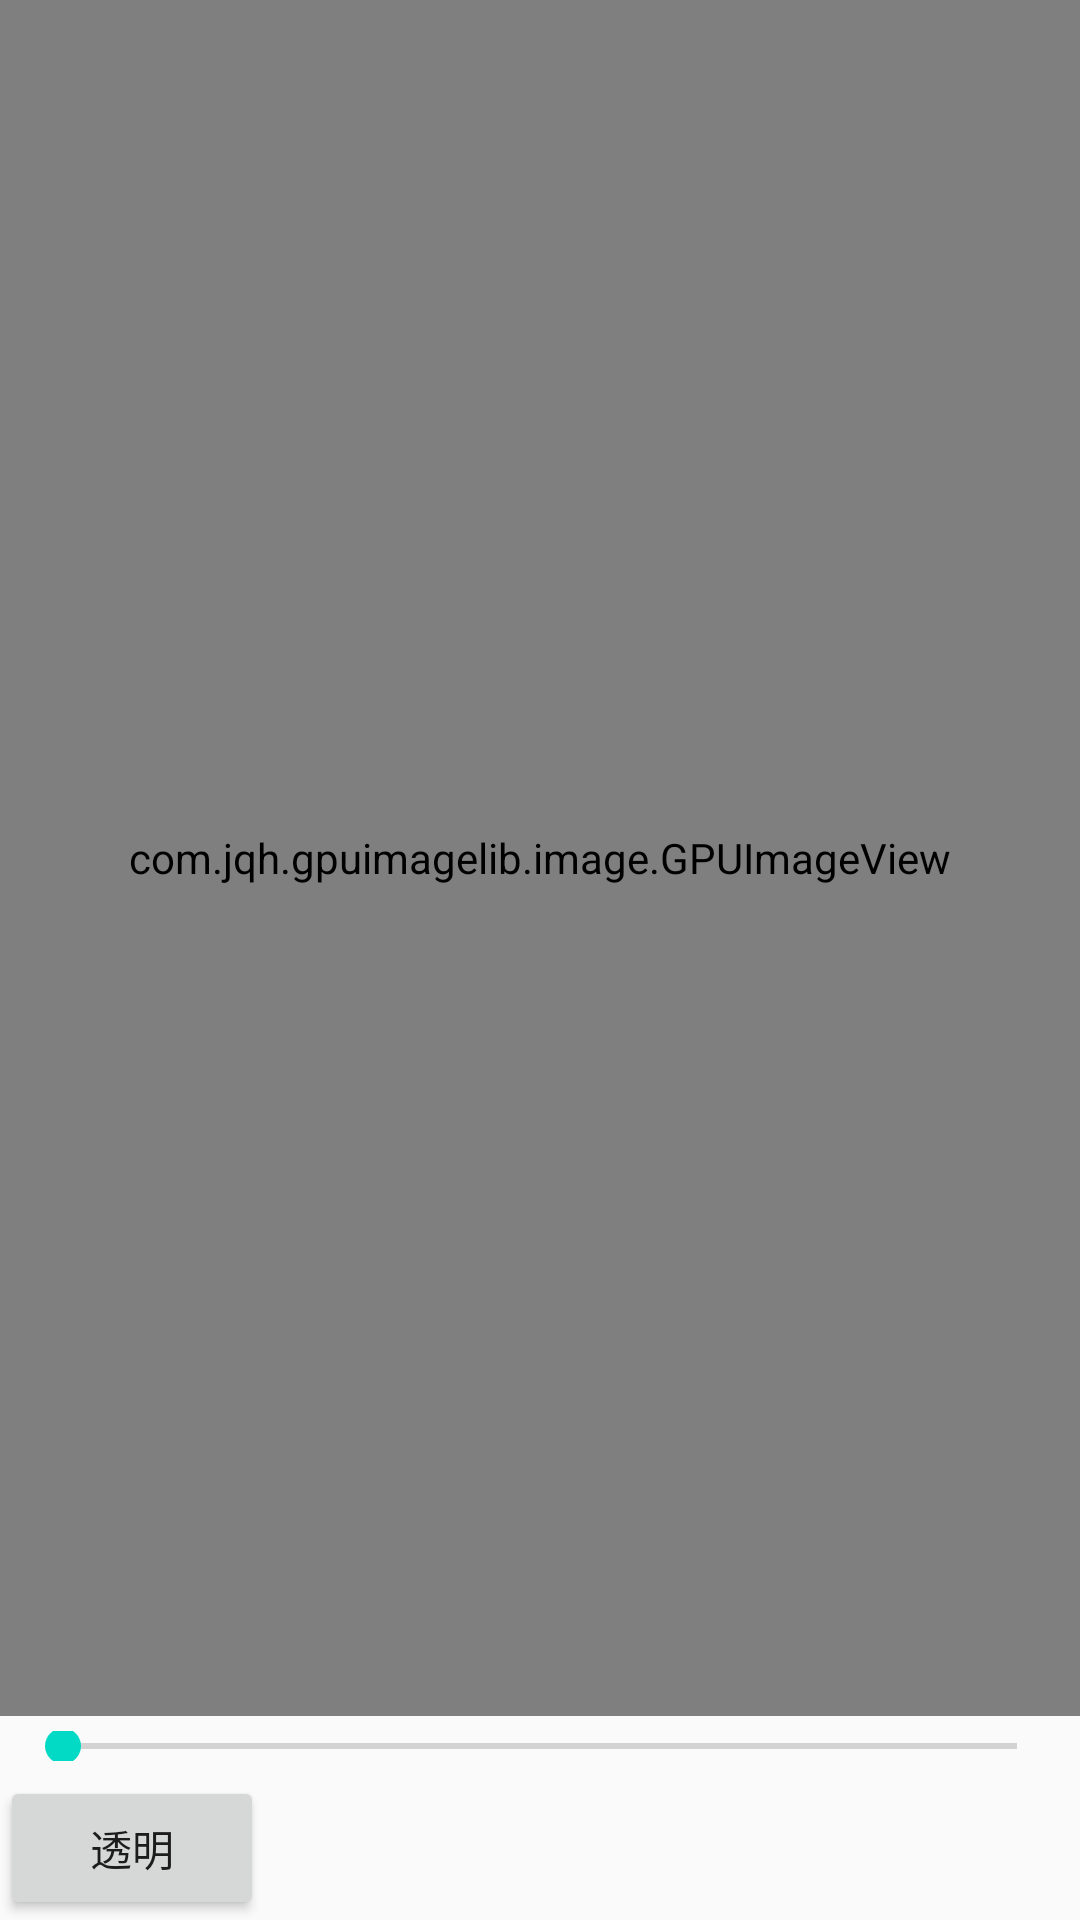

Android layout source for this screen:
<!-- AndroidManifest.xml: application theme AppTheme -->
<!-- res/layout/activity_main.xml -->
<?xml version="1.0" encoding="utf-8"?>
<LinearLayout xmlns:android="http://schemas.android.com/apk/res/android"
    xmlns:app="http://schemas.android.com/apk/res-auto"
    xmlns:tools="http://schemas.android.com/tools"
    android:layout_width="match_parent"
    android:layout_height="match_parent"
    tools:context=".ImageActivity"
    android:orientation="vertical">

   <com.jqh.gpuimagelib.image.GPUImageView
       android:id="@+id/gpuImageView"
       android:layout_width="match_parent"
       android:layout_height="0dp"
       android:layout_weight="1"/>

   <SeekBar
       android:id="@+id/seekBar"
       android:layout_width="match_parent"
       android:layout_height="10dp"
       android:layout_margin="5dp"/>
   <Button
       android:layout_width="wrap_content"
       android:layout_height="wrap_content"
       android:text="透明"
       android:onClick="opacityClick"/>

</LinearLayout>
<!-- resources referenced by this layout -->
<resources>
  <style name="AppTheme" parent="Theme.AppCompat.Light.DarkActionBar">
          
          <item name="colorPrimary">@color/colorPrimary</item>
          <item name="colorPrimaryDark">@color/colorPrimaryDark</item>
          <item name="colorAccent">@color/colorAccent</item>
      </style>
  <!-- not gathered from this repository: default colours our renderer supplied (Android Studio template values) -->
  <color name="colorPrimary">#FF6200EE</color>
  <color name="colorPrimaryDark">#FF3700B3</color>
  <color name="colorAccent">#FF03DAC5</color>
</resources>
